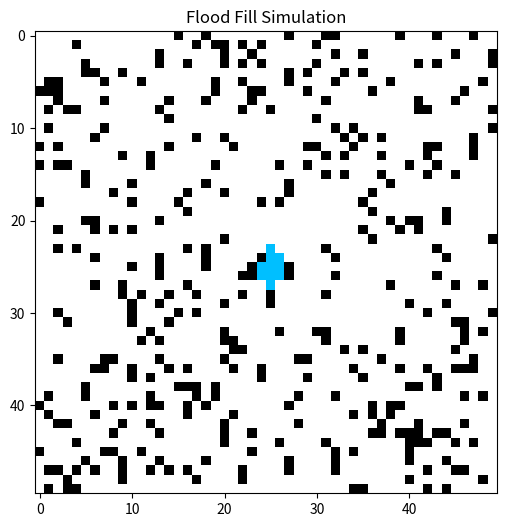

Write Python code to recreate this figure.
"""
Flood Fill Simulation
=====================
Animated BFS-style flood fill on a 2D grid with randomly placed obstacles.
The flood originates from the center and expands outward, blocked by obstacles.

Usage:
    python flood_fill.py
"""

import numpy as np
import matplotlib.pyplot as plt
from matplotlib.animation import FuncAnimation
from matplotlib.colors import ListedColormap

GRID_SIZE = 50
NUM_OBSTACLES = 400


def init_grid(n, num_obstacles):
    """Initialize grid with random obstacles (2) and a flood source at center (1)."""
    grid = np.zeros((n, n))
    for _ in range(num_obstacles):
        x, y = np.random.randint(0, n, size=2)
        grid[x, y] = 2
    center = n // 2
    grid[center, center] = 1
    return grid


def step(grid):
    """Expand flood by one step in four directions, blocked by obstacles."""
    n = grid.shape[0]
    grid_new = grid.copy()
    for i in range(n):
        for j in range(n):
            if grid[i, j] == 1:
                for di, dj in [(0, 1), (0, -1), (1, 0), (-1, 0)]:
                    ni, nj = i + di, j + dj
                    if 0 <= ni < n and 0 <= nj < n and grid[ni, nj] == 0:
                        grid_new[ni, nj] = 1
    return grid_new


grid = init_grid(GRID_SIZE, NUM_OBSTACLES)
cmap = ListedColormap(["white", "deepskyblue", "black"])

fig, ax = plt.subplots(figsize=(6, 6))
ax.set_title("Flood Fill Simulation")
img = ax.imshow(grid, cmap=cmap)


def animate(frame):
    global grid
    grid = step(grid)
    img.set_data(grid)
    return [img]


ani = FuncAnimation(fig, animate, frames=200, interval=50, blit=True)
plt.show()
